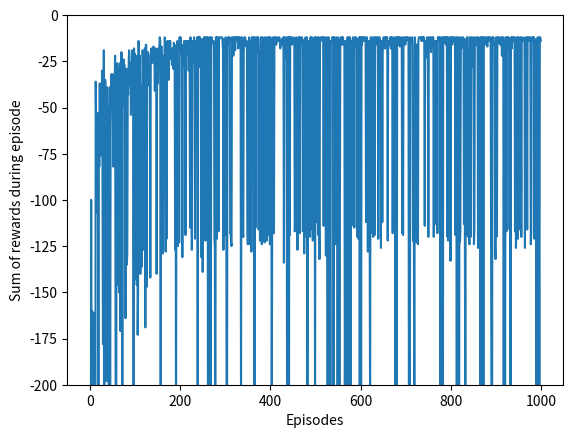

This chart was generated by the following Python code:
import numpy as np
import matplotlib.pyplot as plt

epsilon = 0.1
alpha = 0.1

reward = -1
cliff_reward = -100

start_row = 0
start_col = 0
terminal_row = 0
terminal_col = 11

cliff_col = list(range(1, 11))
cliff_row = 0

height = 4
width = 12
n_actions = 4

n_episodes = 1000

Q = np.zeros((n_actions, height, width))


def move(a, r, c):
    # 0 == up, 1 == down, 2 == left, 3 == right
    if a == 0:
        return min(r + 1, height - 1), c
    elif a == 1:
        return max(r - 1, 0), c
    elif a == 2:
        return r, max(c - 1, 0)
    elif a == 3:
        return r, min(c + 1, width - 1)
    else:
        print("problem with the action")
        exit()


def is_terminal(r, c):
    return (r == terminal_row) & (c == terminal_col)


def move_if_cliff_and_reward(r, c):
    if (r == cliff_row) and (c in cliff_col):
        return 0, 0, cliff_reward
    elif is_terminal(r, c):
        return r, c, 0
    else:
        return r, c, reward


rewards_record = []
steps_record = []

for n in range(n_episodes):
    episode_reward = 0
    row, col = start_row, start_col
    terminal = False
    n_steps = 0
    while not terminal:

        if np.random.uniform() < epsilon:
            action = np.random.choice(list(range(n_actions)))
        else:
            action = np.random.choice(np.flatnonzero(Q[:, row, col] == Q[:, row, col].max()))

        next_row, next_col = move(action, row, col)
        next_row, next_col, R = move_if_cliff_and_reward(next_row, next_col)
        episode_reward += R

        Q[action, row, col] = Q[action, row, col] + (alpha * (R + Q[:, next_row, next_col].max() - Q[action, row, col]))
        Q[:, terminal_row, terminal_col] = 0
        row, col = next_row, next_col
        n_steps += 1
        terminal = is_terminal(next_row, next_col)
    steps_record.append(n_steps)
    rewards_record.append(episode_reward)

last_n = 100
print(f"Last {last_n} episodes had an average of {np.mean([steps_record[n_episodes - last_n:]])} steps")
plt.plot(list(range(len(rewards_record))), rewards_record)
plt.ylim((-200, 0))
plt.xlabel("Episodes")
plt.ylabel("Sum of rewards during episode")
# plt.show()

terminal = False
row, col = start_row, start_col

while not terminal:
    action = np.random.choice(np.flatnonzero(Q[:, row, col] == Q[:, row, col].max()))
    print(row, col, action)
    row, col = move(action, row, col)
    row, col, R = move_if_cliff_and_reward(row, col)
    terminal = is_terminal(row, col)



